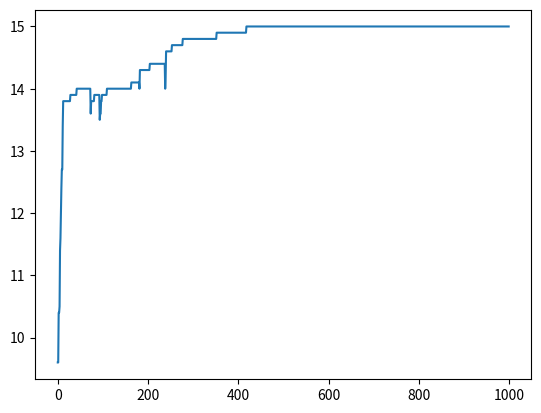

Python code for this plot:
#binary FSS (domain is binary == sequence of 0s n 1s)
#problems being solved are discrete in nature (0/1 MKP belongs to this category)
#the fish class here has different operators(basically the displacement n feed works differently)

###INCOMPLETE





import numpy as np
import matplotlib.pyplot as plt
from random import random,randint
import copy   
import time
import math



class School(object):
    def __init__(self, iter, problem, population_size, dim, objtve, step_ind, thresh_c, thresh_v):
        self.problem = problem
        self.max_iter = iter
        self.f_avg = 0.0
        self.size = population_size
        self.dim = dim
        self.w_scale = float(self.max_iter / self.dim)
        print('W scale = ',self.w_scale)
        self.school = []
        self.stats = np.zeros(self.max_iter, dtype=float, order='C')
        self.prev_weight = self.w_scale/2 * self.size
        self.curr_weight = self.w_scale/2 * self.size
        self.step_ind = step_ind
        self.step_ind_init = step_ind
        self.thresh_c = thresh_c
        self.thresh_v = thresh_v
        self.del_f_max = 0.0				#school max fitness gain
        self.f_max = 0.0
        self.best_fish = None
        self.best_fish_global = None 			
        self.objective = objtve 			
        self.barycenter = np.zeros(self.dim ,dtype = float, order = 'C')
        self.col_ins_disp = np.zeros(self.dim ,dtype = float, order = 'C')


    def init_fish_school(self):
        self.school = [ Fish(self, generateRandBinSeq(self.dim, self.problem.constraints, self.problem.bounds) ) for _ in range(0,self.size)]
        self.update_best_fish()


    def print_school_info(self):
        print('School Weight = ', self.curr_weight)
        print('Prev School Weight = ', self.prev_weight)
        print('Maximum fitness gain = ', self.del_f_max)
        print('Bset Solution = ', self.best_fish.X)


    #basically what happens in 1 iteration
    #follows directly from the FSS algorithm pseudocode
    def update_school(self, iter):
        #for each fish Perform the individual displacement (Equation 1)
        self.update_stats(iter)
        for i in self.school:
            i.displace_ind()
            #apply fitness function
            i.update_del_f()
            #i.print_fish_status()
        #update the best fish in school(according to current fitness)
        self.update_del_f_max()
        self.update_best_fish()
        #for each fish Update its weight
        for i in self.school:
            i.feed()
        #for each fish Perform the collective instinctive displacement
        #for that calculate the col ins disp vector == col ins disp
        self.update_col_ins_vec() # eqn 5
        for i in self.school:
            i.displace_col_ins() # x = x + m
        #for each fish Perform the collective volitive displacement
        #for that update school's barycenter
        self.update_barycenter()
        for i in self.school:
            i.displace_col_vol()
            i.update_del_f()
        #self.update_del_f_max()
        self.update_best_fish()
        self.update_step_ind()
    
    def update_del_f_max(self):
        max = 0
        for i in range(0,self.size):
            if self.school[i].del_f > self.school[max].del_f:
                max = i
        self.del_f_max = self.school[max].del_f
    
    def update_step_ind(self):
        self.step_ind = self.step_ind - self.step_ind_init / self.max_iter
    
    def update_f_avg(self):
        self.f_avg = 0.0
        for i in range(0,self.size):
            self.f_avg += self.school[i].f
        self.f_avg /= self.size
    def update_stats(self, iter):
        self.update_f_avg()
        self.stats[iter] = self.f_avg
        #plt.plot(self.stats)
        #plt.show()



    def update_col_ins_vec(self):
        sigma_del_f = 0.0
        for i in self.school:
            sigma_del_f += i.del_f
        self.col_ins_disp.fill(0.0)
        for i in self.school:
            self.col_ins_disp += i.del_f * (i.X)    #important change instead of del x we use x itself
        if sigma_del_f:
            self.col_ins_disp *= 1/sigma_del_f
        else:
            self.col_ins_disp.fill(0.0)
        


    def update_best_fish(self):
        max_curr = 0
        max_global = -1
        for i in range(0,self.size):
            if self.school[i].f > self.f_max:
                self.f_max = self.school[i].f
                max_global = i
            if self.school[i].f > self.school[max_curr].f:
                max_curr = i
        self.best_fish = self.school[max_curr] 
        if(max_global >= 0):
            self.best_fish_global = np.copy(self.school[max_global].X)
        #print('Best Solution = ', self.best_fish_global, ' Best Fitness = ', self.f_max)
        #print('Best Solution Current = ', self.best_fish.X, ' Current Best Fitness = ', self.best_fish.f)


    def update_barycenter(self):
        self.update_school_w()
        self.barycenter.fill(0.0)
        for i in self.school:
            self.barycenter += i.W * i.X
        self.barycenter *= 1/self.curr_weight
        #convert to binary coords
        max_b = np.amax(self.barycenter)
        for i in range(0,self.dim):
            if(self.barycenter[i] < self.thresh_v * max_b):
                self.barycenter[i] = 0
            else:
                self.barycenter[i] = 1
        #print(self.barycenter)
        


    def update_school_w(self):
        self.prev_weight = self.curr_weight
        self.curr_weight = 0.0
        for i in self.school:
            self.curr_weight += i.W
        
            

#step_ind = [0.0,1.0], thresh = [0.0,1.0)
class Fish:
    def __init__(self, school, x):
        self.school = school
        self.X = x
        self.X_prev = np.copy(self.X)
        self.W = self.school.w_scale/2
        self.del_f = 0.0
        self.f = getObjective(self.X, self.school.objective) # y = f(x)
        self.f_prev = getObjective(self.X, self.school.objective)

    def displace_ind(self):
        # try individual
        m = np.copy(self.X) # temp X
        for i in range(0,m.size):
            if(random() < self.school.step_ind):
                m[i] = not m[i] 
        if check_constraints_linear(m, self.school.problem.constraints, self.school.problem.bounds) == False:
            self.displace_ind()
            return
        np.copyto(self.X_prev, self.X, casting='same_kind', where=True)
        self.f_prev = self.f
        m_y = getObjective(m , self.school.objective)
        if m_y > self.f:
            self.f = m_y
            np.copyto(self.X, m, casting='same_kind', where=True)

    def update_del_f(self):
        self.del_f = self.f - self.f_prev


    def feed(self):
        # weight can decrease if fitness decreases
        if(self.school.del_f_max):
           self.W += (self.del_f)/abs(self.school.del_f_max)
        self.W = min(self.W, self.school.w_scale)
        #print(self.W)

    def displace_col_ins(self):
        max_m = np.amax(self.school.col_ins_disp)
        temp = np.copy(self.X) # temp X
        d = randint(0,self.school.dim - 1)
        if(self.school.col_ins_disp[d] < self.school.thresh_c * max_m):
            temp[d] = 0
        else:
            temp[d] = 1

        if check_constraints_linear(temp, self.school.problem.constraints, self.school.problem.bounds) == False:
            self.displace_col_ins()
            return
        np.copyto(self.X_prev, self.X, casting='same_kind', where=True)
        self.f_prev = self.f
        np.copyto(self.X, temp, casting='same_kind', where=True)
        self.f = getObjective(self.X, self.school.objective)
        
        
        
    def displace_col_vol(self):
        d = randint(0,self.school.dim - 1)
        temp = np.copy(self.X)
        if temp[d] != self.school.barycenter[d]: #random bit that is not same is changed
            if(self.school.curr_weight - self.school.prev_weight > 0):
                temp[d] = self.school.barycenter[d]
            else:
                temp[d] = not self.school.barycenter[d]
        if check_constraints_linear(temp, self.school.problem.constraints, self.school.problem.bounds) == False:
            self.displace_col_vol()
            return
        np.copyto(self.X_prev, self.X, casting='same_kind', where=True)
        self.f_prev = self.f
        np.copyto(self.X, temp, casting='same_kind', where=True)
        self.f = getObjective(self.X, self.school.objective)
            

    # debug functions
    def print_fish_status(self):
        print("X = ", self.X)
        print("X prev = ", self.X_prev)
        print("Weight = ", self.W)
        print("fitness = ", self.f)
        print("Prev fitness = ", self.f_prev)
        print("y = ", self.y)
        print("y prev = ", self.y_prev)

class Problem:
    def __init__(self, discrt, dim, minim, objtve, M, constrnt, bounds, optim=0, solved=False):
        self.discrete = discrt
        self.dim = dim
        self.minimize = minim
        self.objective = objtve
        self.n_constraint = M
        self.constraints = constrnt
        self.bounds = bounds
        self.optima = optim
        self.solved = solved
        
class Solver:
    def __init__(self, runs, iterations, problem, population_size, w_scale, step_ind, thresh_c, thresh_v):
        self.runs = runs
        self.T = iterations
        self.t = 0  #current interation
        self.problem = problem
        self.population = population_size
        self.w_scale = w_scale
        self.step_ind = step_ind
        self.thresh_c = thresh_c
        self.thresh_v = thresh_v
        self.school = School(self.T, self.problem, self.population, self.problem.dim, self.problem.objective, self.step_ind, self.thresh_c, self.thresh_v)


class Stats:
    pass
# HELPER FUNCTIONS

#this function affects solution quality
def mutateBinSeq(dim, X):
    d = randint(0,dim-1)
    if(X[d] == 0):
        X[d] = 1
    else:
        X[d] = 0
    #print('Mutation occured ', type(X))

def generateRandBinSeq(dim, constraints=None, bounds=None):
    # we need to change the dtype of X from int to float here
    X = np.zeros(dim, dtype=int, order='C')
    #print(X.size)
    for i in range(0, X.size):
        if(random() >= 0.5):
            X[i] = 1
    while(check_constraints_linear(X, constraints, bounds) == False):
        #print('X before mutation ', X)
        mutateBinSeq(dim, X)
        #print('X after mutation ', X)

    return X

def getObjective(X, objective):
    return X.dot(objective)         #assuming it will return their inner product


def get_euclidean_dist(n1, n2):
    n3 = n1 - n2
    return np.linalg.norm(n3)


def check_constraints_linear(X, coef, bounds):
    for i in range(0, len(coef)):
        linear_sum = X.dot(coef[i])
        if linear_sum > bounds[i]:
            return False
    return True


def main():
    obj = np.asarray([1,2,3,3,3,2,1,6,1,2], dtype=int)
    constr = [np.asarray([1,1,1,1,1,1,1,2,1,3]), np.asarray([0,1,1,2,0,0,0,0,0,0])]
    bound = [5,4]
    dim = 10
    T = 1000
    p = Problem(True, dim, False, obj, 2, constr, bound, 0, False)
    s = Solver(1, T, p, 10, 40.0, 0.5, 0.4 ,0.4)
    s.school.init_fish_school()
    for c in range(0,T):
        s.school.update_school(c)
        #print('Iteration = ', c)
        #for i in range(0,s.school.size):
        #    print(s.school.school[i].X,' ', check_constraints_linear(s.school.school[i].X, s.problem.constraints, s.problem.bounds))
        
    plt.plot(s.school.stats)
    plt.show()



    

    return 0



if __name__ == "__main__":
    main()

